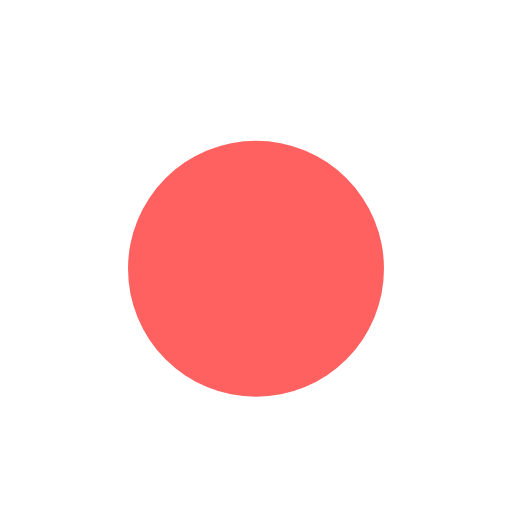
t = 0.00 s
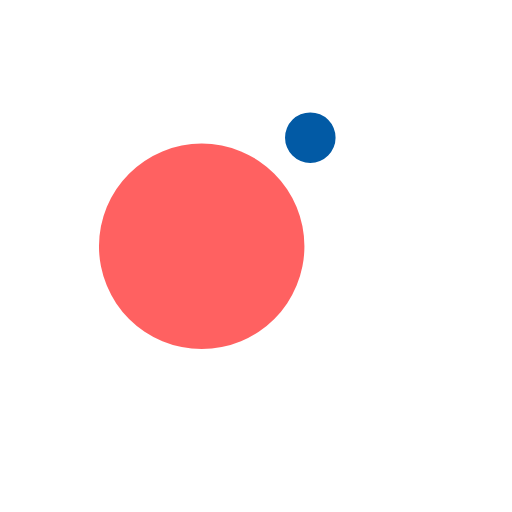
t = 0.13 s
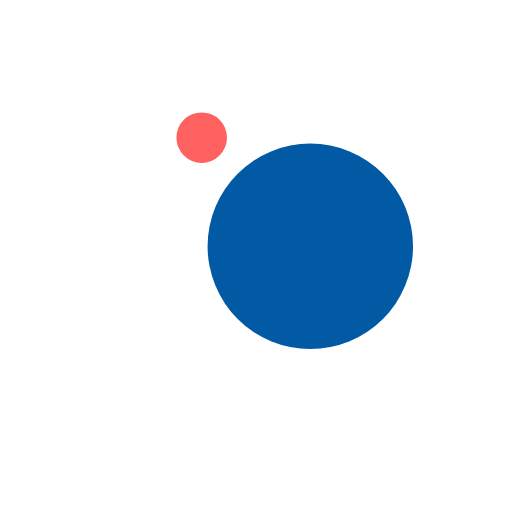
t = 0.38 s
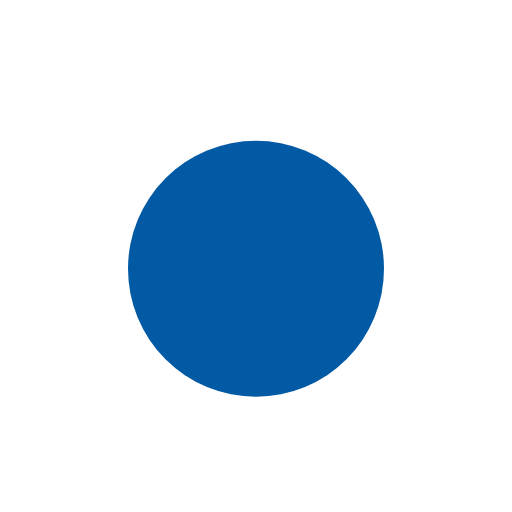
t = 0.50 s
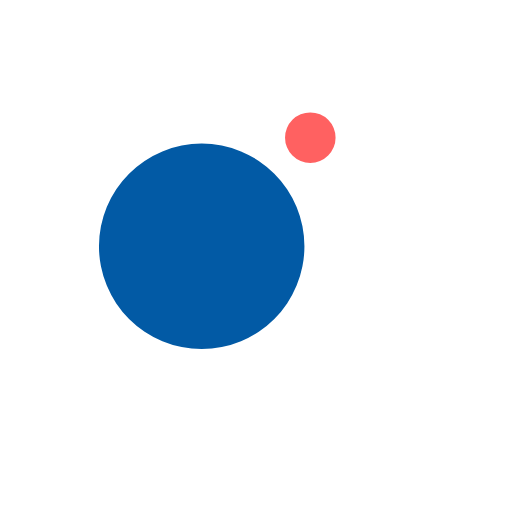
t = 0.63 s
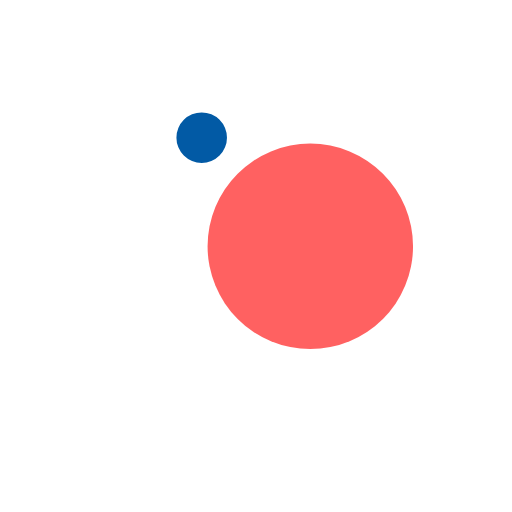
t = 0.88 s

The animated SVG that drew these frames (rendered in a browser with its animation timeline set to each time). Animation: 4 SMIL elements (animate=2,animateTransform=2); one cycle of 1.00 s, repeats indefinitely.

<svg width="200px"  height="200px"  xmlns="http://www.w3.org/2000/svg" viewBox="0 0 100 100" preserveAspectRatio="xMidYMid" class="lds-ball2" style="background: none;"><g ng-attr-transform="translate(0,{{config.dy}})" transform="translate(0,-12.5)"><circle cx="50" ng-attr-cy="{{config.cy}}" r="0.632031" ng-attr-fill="{{config.c1}}" cy="35" fill="#025aa5" transform="rotate(11.9131 50 50)"><animateTransform attributeName="transform" type="rotate" calcMode="linear" values="0 50 50;360 50 50" keyTimes="0;1" dur="1s" begin="0s" repeatCount="indefinite"></animateTransform><animate attributeName="r" calcMode="spline" values="0;25;0" keyTimes="0;0.5;1" dur="1" keySplines="0.2 0 0.8 1;0.2 0 0.8 1" begin="0s" repeatCount="indefinite"></animate></circle><circle cx="50" ng-attr-cy="{{config.cy}}" r="24.368" ng-attr-fill="{{config.c2}}" cy="35" fill="#ff00009e" transform="rotate(191.913 50 50)"><animateTransform attributeName="transform" type="rotate" calcMode="linear" values="180 50 50;540 50 50" keyTimes="0;1" dur="1s" begin="0s" repeatCount="indefinite"></animateTransform><animate attributeName="r" calcMode="spline" values="25;0;25" keyTimes="0;0.5;1" dur="1" keySplines="0.2 0 0.8 1;0.2 0 0.8 1" begin="0s" repeatCount="indefinite"></animate></circle></g></svg>
